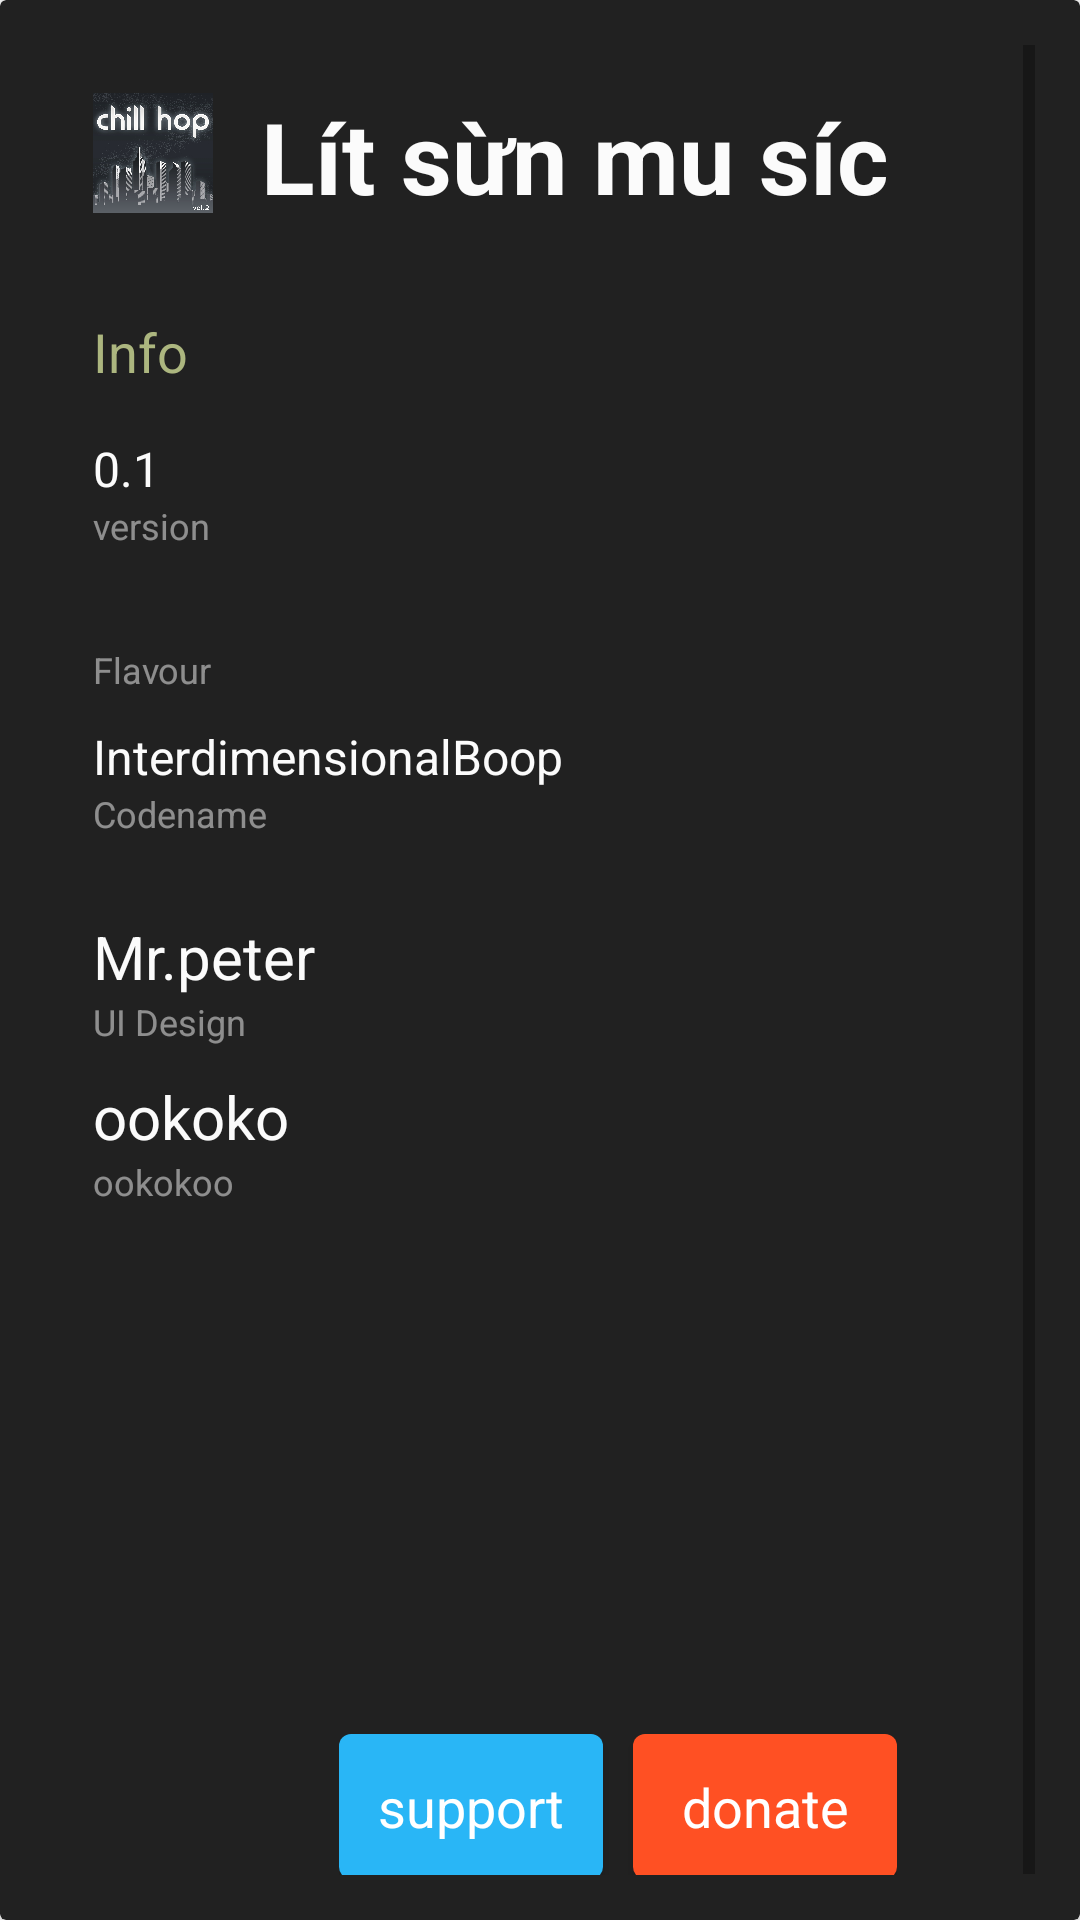

Reconstruct the res/layout file that produces this screen, plus the resources it refers to.
<!-- AndroidManifest.xml: application theme Theme.Doan -->
<!-- res/layout/activity_about.xml -->
<?xml version="1.0" encoding="utf-8"?>
<androidx.cardview.widget.CardView
    xmlns:android="http://schemas.android.com/apk/res/android"
    xmlns:app="http://schemas.android.com/apk/res-auto"
    xmlns:tools="http://schemas.android.com/tools"
    android:layout_width="match_parent"
    android:layout_height="match_parent"
    app:cardBackgroundColor="#212121"
    >

    <ScrollView
        android:layout_width="match_parent"
        android:padding="15dp"
        android:layout_height="match_parent">

        <LinearLayout
            android:layout_width="match_parent"
            android:layout_height="wrap_content"
            android:layout_marginBottom="8dp"
            android:orientation="vertical">

            <LinearLayout
                android:layout_width="match_parent"
                android:layout_height="72dp"
                android:orientation="horizontal"
                android:padding="16dp">

                <ImageView
                    android:layout_width="40dp"
                    android:layout_height="40dp"
                    android:layout_gravity="center"
                    android:src="@drawable/chillhop_vol2_nl"
                    tools:ignore="ContentDescription" />

                <TextView
                    android:id="@+id/about_header"
                    fontPath="fonts/interbold.otf"
                    android:layout_width="293dp"
                    android:layout_height="wrap_content"
                    android:layout_gravity="center_vertical"
                    android:layout_marginBottom="2dp"
                    android:paddingLeft="16dp"
                    android:paddingRight="16dp"
                    android:text="Lít sừn mu síc"
                    android:textAppearance="@style/TextAppearance.AppCompat.Headline"
                    android:textColor="#fbfbfb"
                    android:textSize="33sp"
                    android:textStyle="bold"
                    tools:ignore="MissingPrefix" />

            </LinearLayout>

            <LinearLayout
                android:layout_width="match_parent"
                android:layout_height="wrap_content"
                android:clickable="true"
                android:gravity="center_vertical"
                android:orientation="horizontal"
                android:layout_marginTop="10dp"
                android:focusable="true">

                <LinearLayout
                    android:layout_width="match_parent"
                    android:layout_height="wrap_content"
                    android:layout_marginStart="16dp"
                    android:orientation="vertical"
                    android:paddingBottom="8dp"
                    android:paddingTop="8dp">

                    <TextView
                        android:layout_width="wrap_content"
                        android:layout_height="wrap_content"
                        android:layout_gravity="start|center_vertical"
                        android:paddingBottom="16dp"
                        android:paddingEnd="16dp"
                        android:text="Info"
                        fontPath="fonts/interbold.otf"
                        android:textSize="18sp"
                        android:textColor="#ACB67F"
                        tools:ignore="MissingPrefix,RtlSymmetry"/>

                    <TextView
                        android:layout_width="wrap_content"
                        android:layout_height="wrap_content"
                        android:text="0.1"
                        android:textColor="#fbfbfb"
                        android:textAppearance="@style/TextAppearance.AppCompat.Subhead" />

                    <TextView
                        android:layout_width="wrap_content"
                        android:layout_height="wrap_content"
                        android:layout_gravity="start|center_vertical"
                        android:paddingEnd="16dp"
                        android:text="version"
                        android:textAppearance="@style/TextAppearance.AppCompat.Caption"
                        android:textColor="#80fbfbfb" tools:ignore="RtlSymmetry"/>

                    <TextView
                        android:id="@+id/version_string"
                        android:layout_width="wrap_content"
                        android:layout_height="wrap_content"
                        android:layout_marginTop="10dp"
                        android:textColor="#fbfbfb"
                        android:textAppearance="@style/TextAppearance.AppCompat.Subhead" />

                    <TextView
                        android:layout_width="wrap_content"
                        android:layout_height="wrap_content"
                        android:text="Flavour"
                        android:textColor="#80fbfbfb"
                        android:textAppearance="@style/TextAppearance.AppCompat.Caption"
                        tools:ignore="HardcodedText" />

                    <TextView
                        android:layout_width="wrap_content"
                        android:layout_height="wrap_content"
                        android:layout_marginTop="10dp"
                        android:text="InterdimensionalBoop"
                        android:textColor="#fbfbfb"
                        android:textAppearance="@style/TextAppearance.AppCompat.Subhead" />

                    <TextView
                        android:layout_width="wrap_content"
                        android:layout_height="wrap_content"
                        android:text="Codename"
                        android:textColor="#80fbfbfb"
                        android:textAppearance="@style/TextAppearance.AppCompat.Caption"
                        tools:ignore="HardcodedText" />
                </LinearLayout>

            </LinearLayout>

            <LinearLayout
                android:layout_width="match_parent"
                android:layout_height="wrap_content"
                android:clickable="true"
                android:gravity="center_vertical"
                android:orientation="horizontal"
                android:paddingRight="16dp"
                android:focusable="true">

                <LinearLayout
                    android:layout_width="350dp"
                    android:layout_height="match_parent"
                    android:layout_marginStart="16dp"
                    android:orientation="vertical"
                    android:paddingTop="8dp"
                    android:paddingBottom="8dp">


                    <TextView
                        android:id="@+id/himanshu"
                        fontPath="interbold.otf"
                        android:layout_width="wrap_content"
                        android:layout_height="wrap_content"
                        android:layout_marginTop="10dp"
                        android:text="Mr.peter"
                        android:textAppearance="@style/TextAppearance.AppCompat.Subhead"
                        android:textColor="#fbfbfb"
                        android:textSize="20sp"
                        tools:ignore="MissingPrefix" />

                    <TextView
                        android:layout_width="wrap_content"
                        android:layout_height="wrap_content"
                        android:layout_marginBottom="10sp"
                        android:text="UI Design"
                        android:textAppearance="@style/TextAppearance.AppCompat.Caption"
                        android:textColor="#80fbfbfb"
                        tools:ignore="HardcodedText" />

                    <TextView
                        fontPath="SanFranciscoM.otf"
                        android:layout_width="wrap_content"
                        android:layout_height="wrap_content"
                        android:text="ookoko"
                        android:textAppearance="@style/TextAppearance.AppCompat.Subhead"
                        android:textColor="#fbfbfb"
                        android:textSize="20sp"
                        tools:ignore="MissingPrefix" />

                    <TextView
                        android:layout_width="wrap_content"
                        android:layout_height="wrap_content"
                        android:text="ookokoo"
                        android:textAppearance="@style/TextAppearance.AppCompat.Caption"
                        android:textColor="#80fbfbfb"
                        tools:ignore="HardcodedText" />


                    <LinearLayout
                        android:layout_width="wrap_content"
                        android:layout_height="wrap_content"
                        android:layout_gravity="center_horizontal"
                        android:layout_marginTop="170dp"
                        android:orientation="horizontal">

                        <com.google.android.material.button.MaterialButton
                            android:id="@+id/support"
                            android:layout_width="wrap_content"
                            android:layout_height="wrap_content"
                            android:layout_gravity="center_horizontal"
                            android:layout_marginEnd="10dp"
                            android:padding="12dp"
                            android:text="support"
                            android:textAppearance="@style/TextAppearance.AppCompat.Subhead"

                            android:textSize="18sp"
                            app:backgroundTint="#29b6f6"
                            tools:ignore="MissingPrefix" />

                        <com.google.android.material.button.MaterialButton
                            android:id="@+id/donate"
                            android:layout_width="wrap_content"
                            android:layout_height="wrap_content"
                            android:layout_gravity="center_horizontal"
                            android:padding="12dp"
                            android:text="donate"
                            android:textAppearance="@style/TextAppearance.AppCompat.Subhead"
                            android:textSize="18sp"
                            app:backgroundTint="#ff5023"
                            tools:ignore="MissingPrefix" />

                    </LinearLayout>

                </LinearLayout>

            </LinearLayout>

        </LinearLayout>
    </ScrollView>

</androidx.cardview.widget.CardView>
<!-- resources referenced by this layout -->
<resources>
  <!-- drawable chillhop_vol2_nl: jpg bitmap (drawable, 456382 bytes) -->
  <style name="Theme.Doan" parent="Theme.MaterialComponents.DayNight.NoActionBar">
          
          <item name="colorPrimary">@color/purple_500</item>
          <item name="colorPrimaryVariant">@color/purple_700</item>
          <item name="colorOnPrimary">@color/white</item>
          
          <item name="colorSecondary">@color/teal_200</item>
          <item name="colorSecondaryVariant">@color/teal_700</item>
          <item name="colorOnSecondary">@color/black</item>
          
          <item name="android:statusBarColor">#C8C1D8</item>
          
      </style>
  <color name="purple_500">#FF6200EE</color>
  <color name="purple_700">#FF3700B3</color>
  <color name="white">#FFFFFFFF</color>
  <color name="teal_200">#FF03DAC5</color>
  <color name="teal_700">#FF018786</color>
  <color name="black">#FF000000</color>
</resources>
